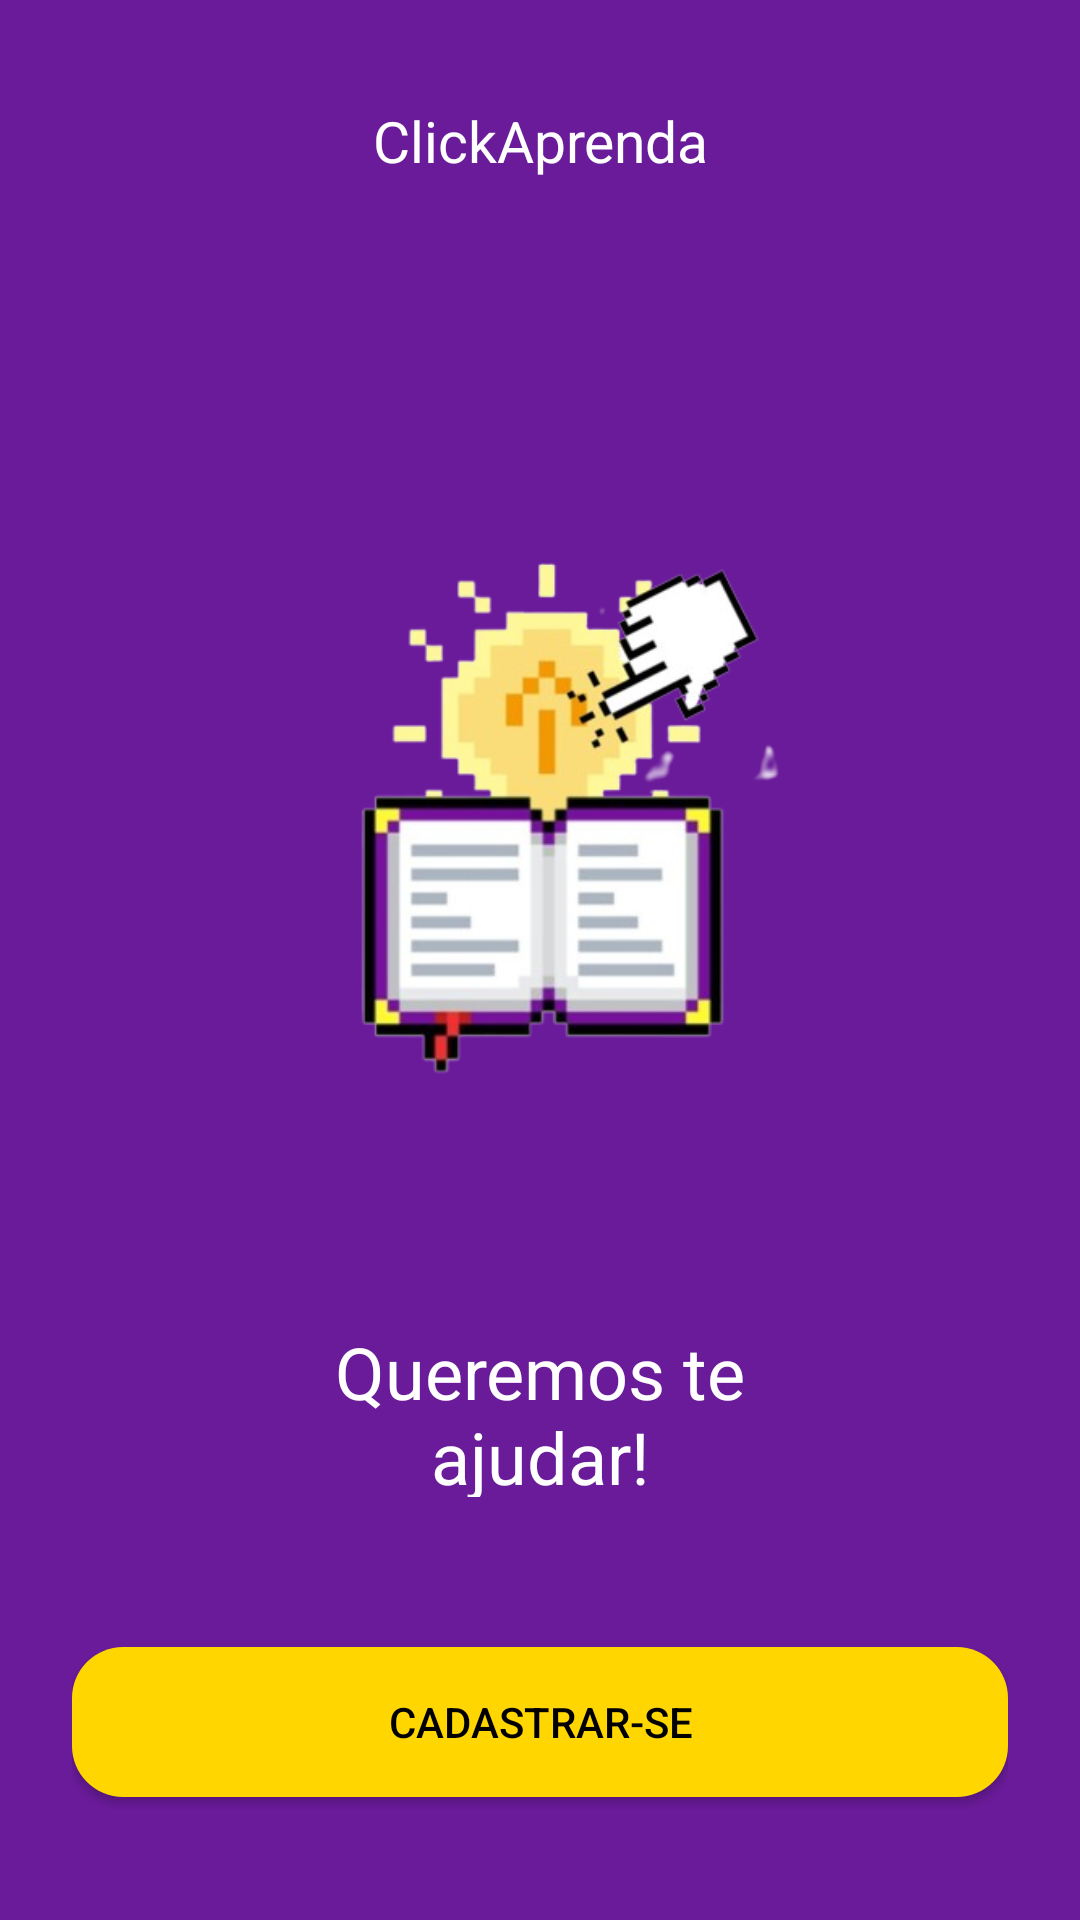

Write the Android layout XML for this screen, with the resource values it uses.
<!-- AndroidManifest.xml: activity theme Theme.Appgerenciamentoaulas -->
<!-- res/layout/activity_main.xml -->
<?xml version="1.0" encoding="utf-8"?>
<LinearLayout xmlns:android="http://schemas.android.com/apk/res/android"
    xmlns:tools="http://schemas.android.com/tools"
    android:layout_width="match_parent"
    android:layout_height="match_parent"
    android:orientation="vertical"
    android:gravity="center"
    android:padding="24dp"
    android:background="#6A1B9A">

    <TextView
        android:id="@+id/forgotPassword"
        android:layout_width="146dp"
        android:layout_height="wrap_content"
        android:layout_gravity="center_horizontal"
        android:layout_marginBottom="20sp"
        android:clickable="true"
        android:focusable="true"
        android:gravity="center"
        android:minHeight="48dp"
        android:text="@string/clickaprenda"
        android:textColor="@color/white"
        android:textSize="19sp"
        tools:ignore="DuplicateIds" />

    <ImageView
        android:id="@+id/imagemExemplo"
        android:layout_width="600dp"
        android:layout_height="350dp"
        android:contentDescription="@string/todo"
        android:paddingBottom="40dp"
        android:paddingTop="40dp"
        android:src="@drawable/click_aprenda" />

    <TextView
        android:id="@+id/forgotPassword"
        android:layout_width="140dp"
        android:layout_height="88dp"
        android:layout_gravity="center_horizontal"
        android:layout_marginBottom="20sp"
        android:clickable="true"
        android:focusable="true"
        android:gravity="center"
        android:paddingBottom="30sp"
        android:text="@string/queremos_te_ajudar"
        android:textColor="@color/white"
        android:textSize="24sp"
        tools:ignore="DuplicateIds" />

    <Button
        android:id="@+id/login_button"
        android:layout_width="match_parent"
        android:layout_height="50dp"
        android:text="@string/cadastrar_se"
        android:textColor="@color/black"
        android:layout_marginBottom="18sp"
        android:background="@drawable/rounded_edittextyellow" />

    <TextView
        android:id="@+id/btnCadastrar"
        android:layout_width="wrap_content"
        android:layout_height="wrap_content"
        android:layout_gravity="center_horizontal"
        android:clickable="true"
        android:focusable="true"
        android:minHeight="48dp"
        android:text="@string/j_tem_uma_conta_cadastre_se"
        android:textColor="@color/white"
        android:textSize="15sp" />
</LinearLayout>
<!-- resources referenced by this layout -->
<resources>
  <color name="black">#FF000000</color>
  <color name="white">#FFFFFFFF</color>
  <!-- drawable click_aprenda: png bitmap (drawable, 67045 bytes) -->
  <!-- drawable rounded_edittextyellow (drawable) -->
  <?xml version="1.0" encoding="utf-8"?>
  <shape xmlns:android="http://schemas.android.com/apk/res/android"
      android:shape="rectangle">
      <solid android:color="@color/btnBg"/>
      <corners android:radius="17dp"/>
  </shape>
  <string name="cadastrar_se">Cadastrar-se</string>
  <string name="clickaprenda">ClickAprenda</string>
  <string name="j_tem_uma_conta_cadastre_se">Já tem uma conta? Cadastre-se</string>
  <string name="queremos_te_ajudar">Queremos te ajudar!</string>
  <string name="todo">TODO</string>
  <style name="Theme.Appgerenciamentoaulas" parent="Theme.AppCompat.DayNight.NoActionBar" />
  <color name="btnBg">#FFD600</color>
</resources>
